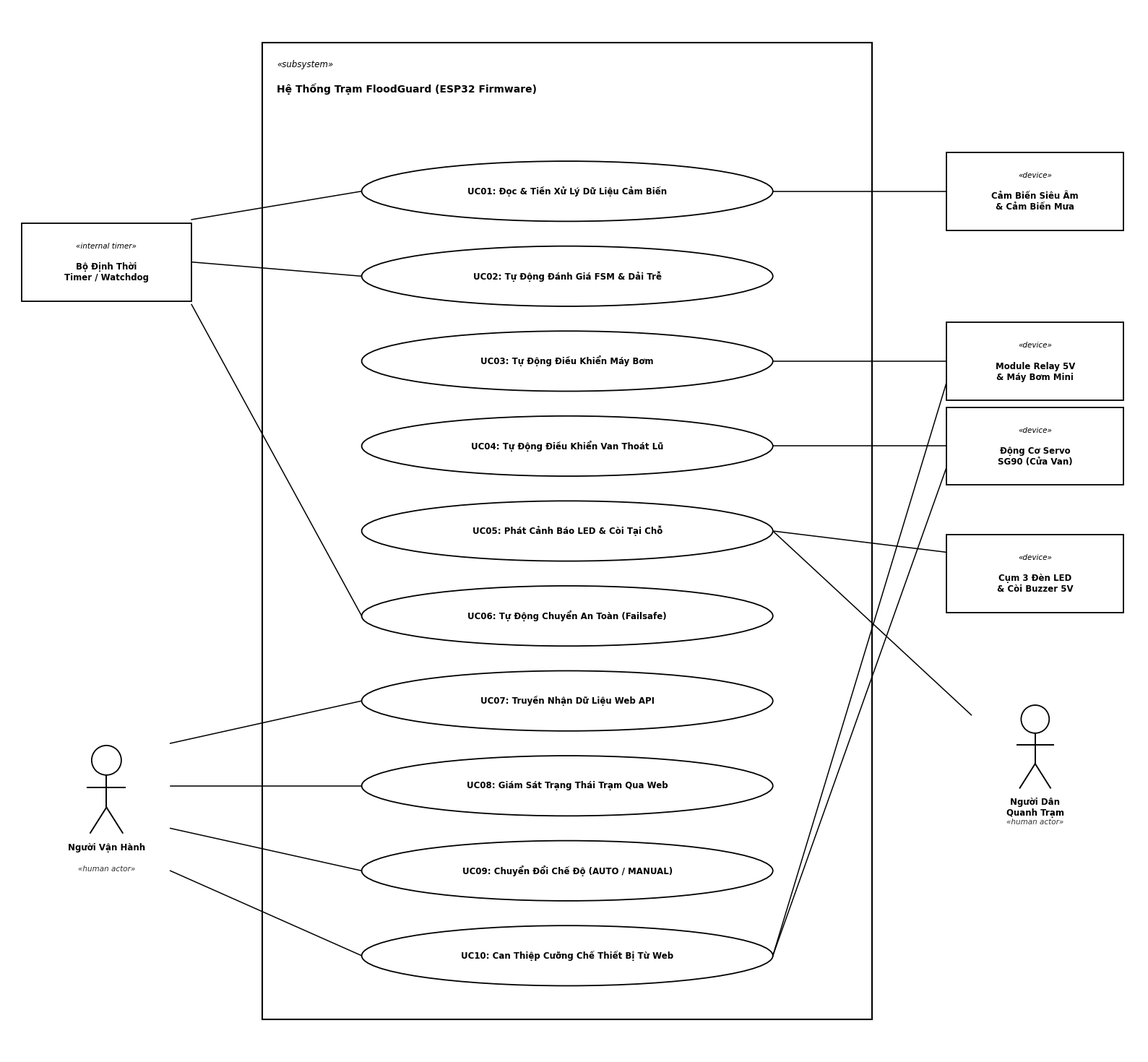
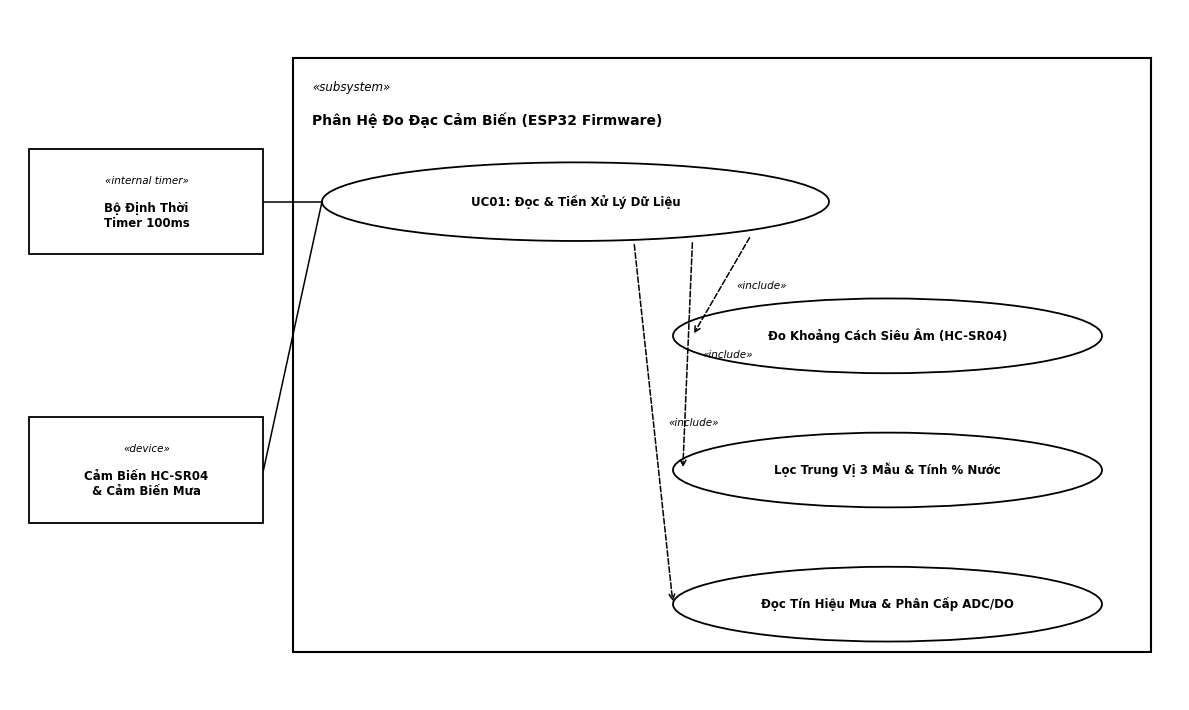
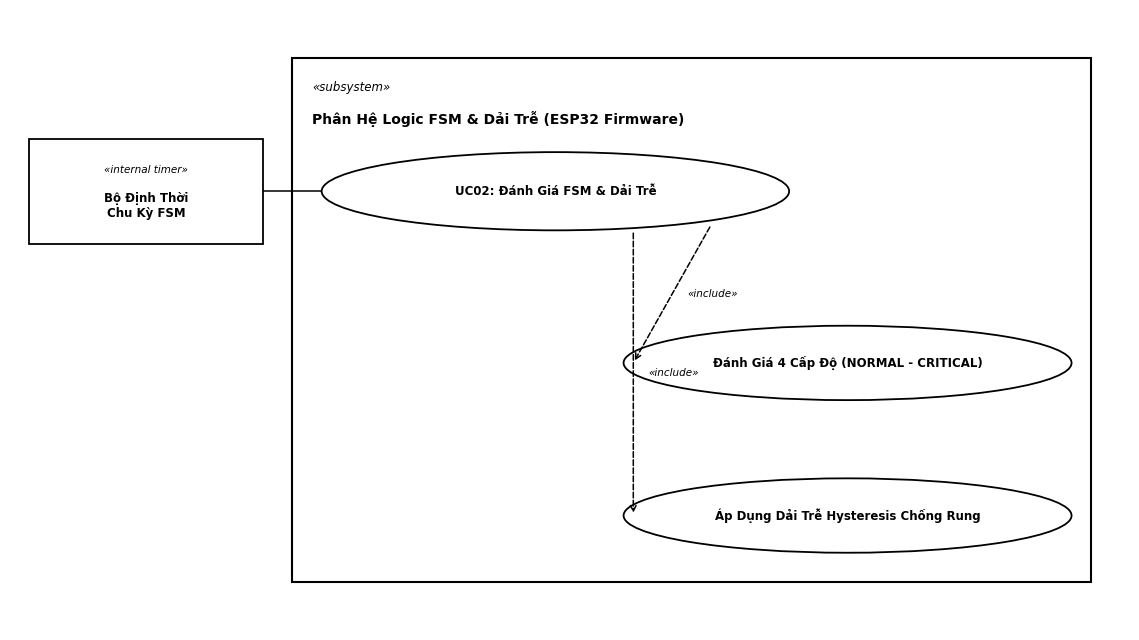
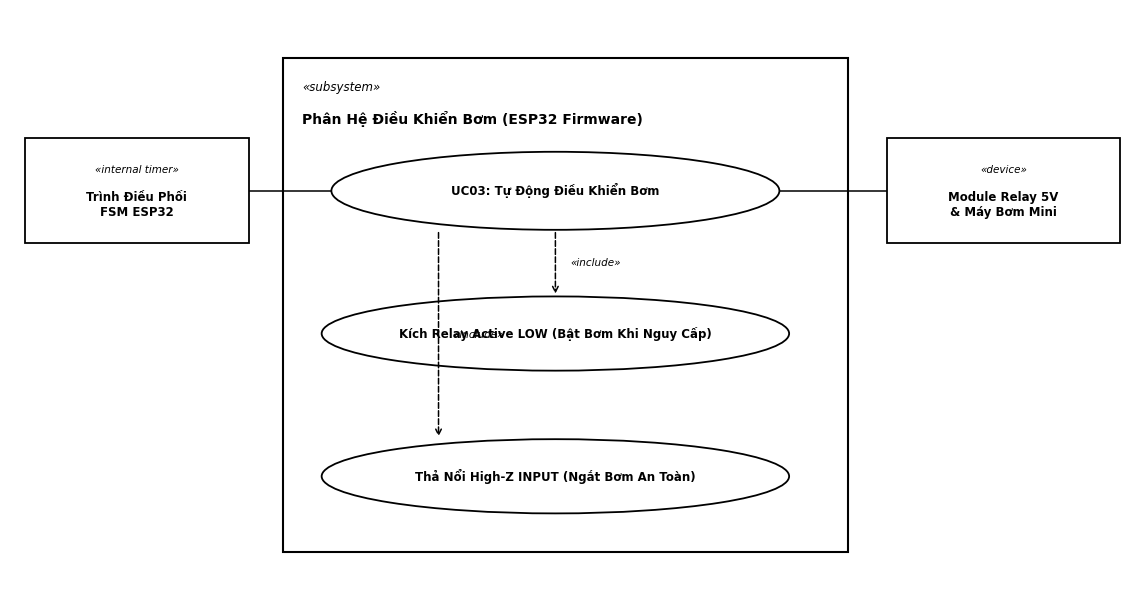
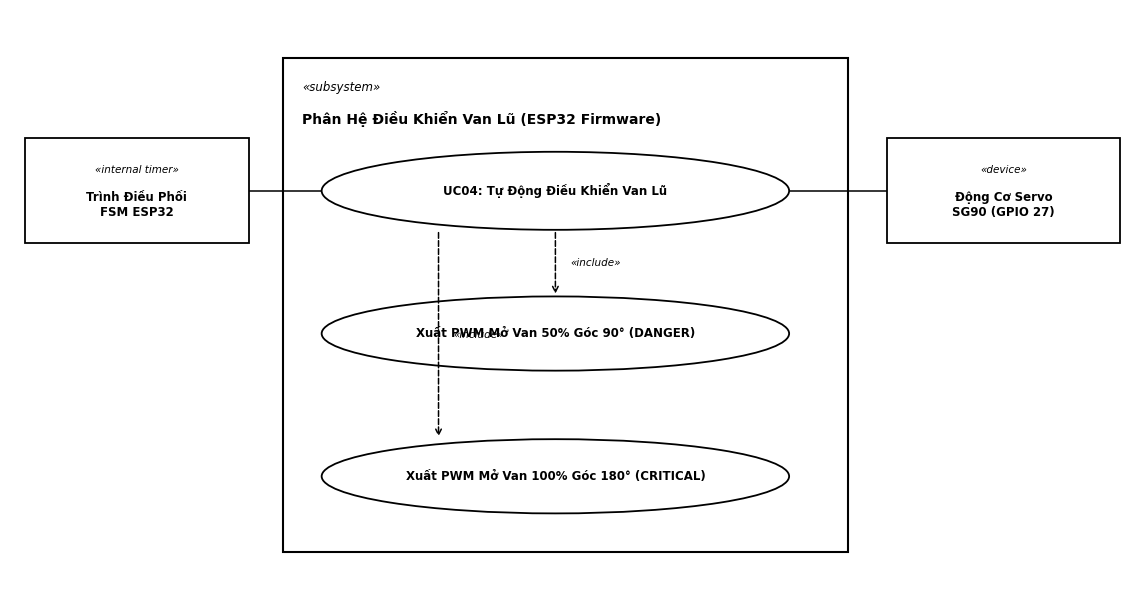
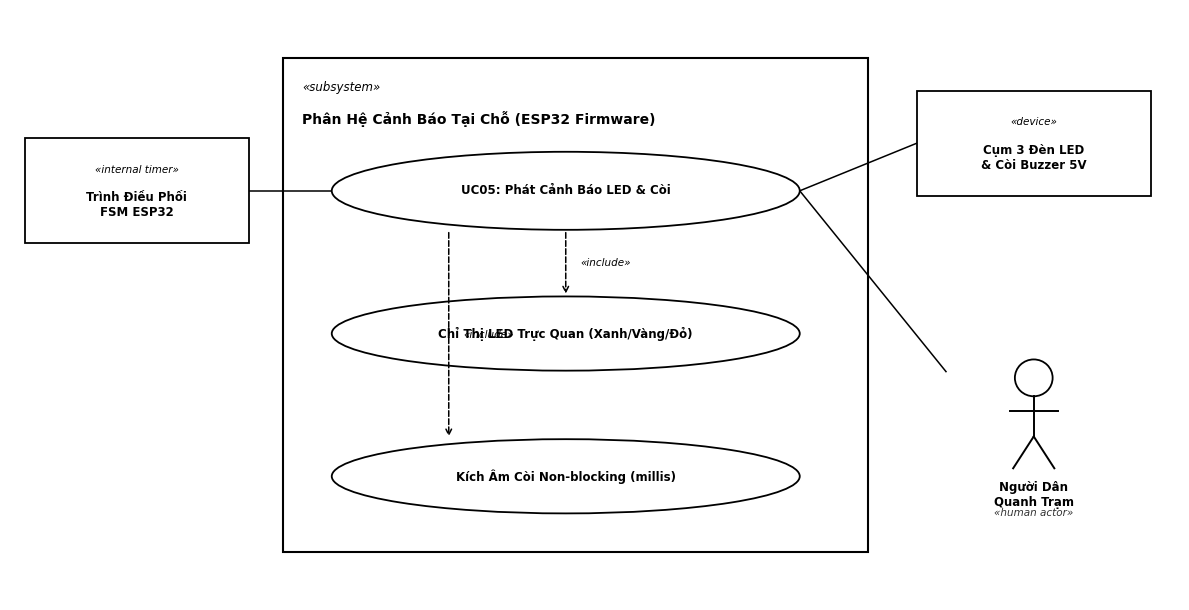
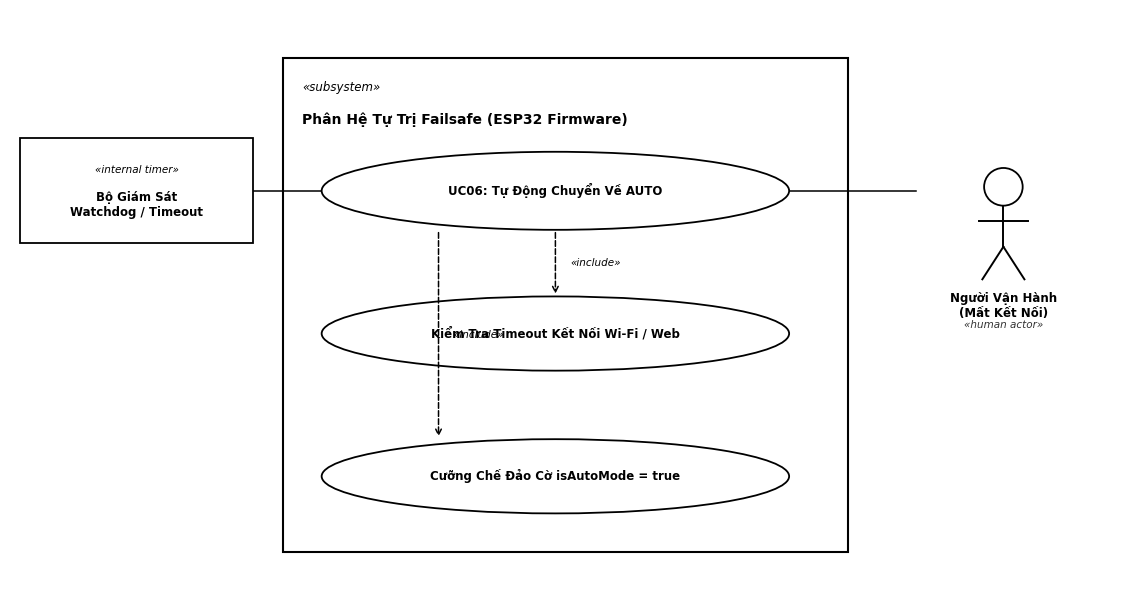
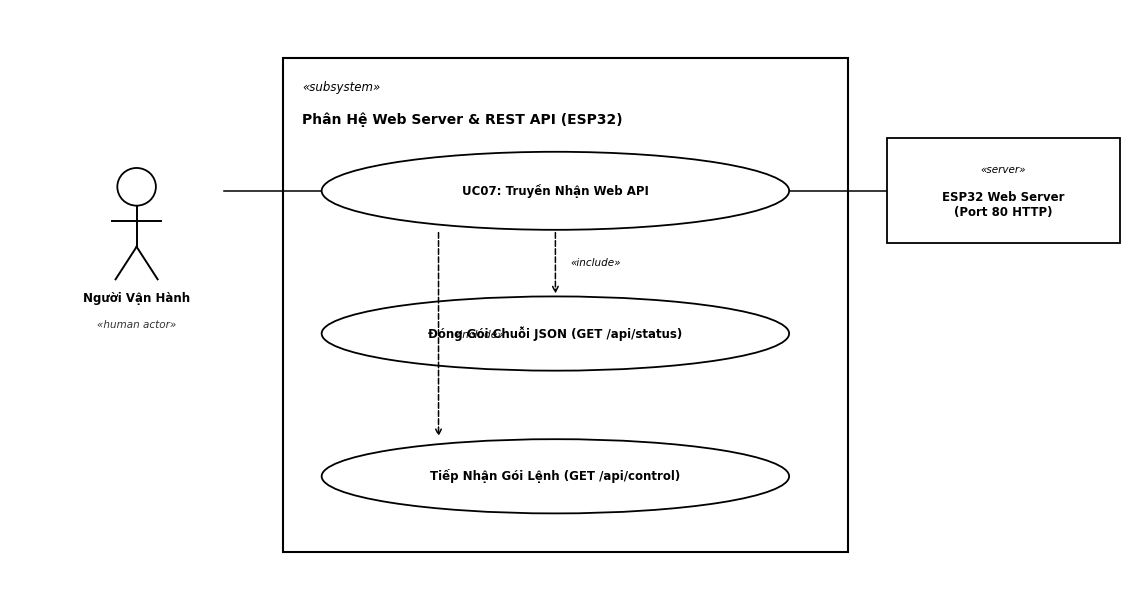
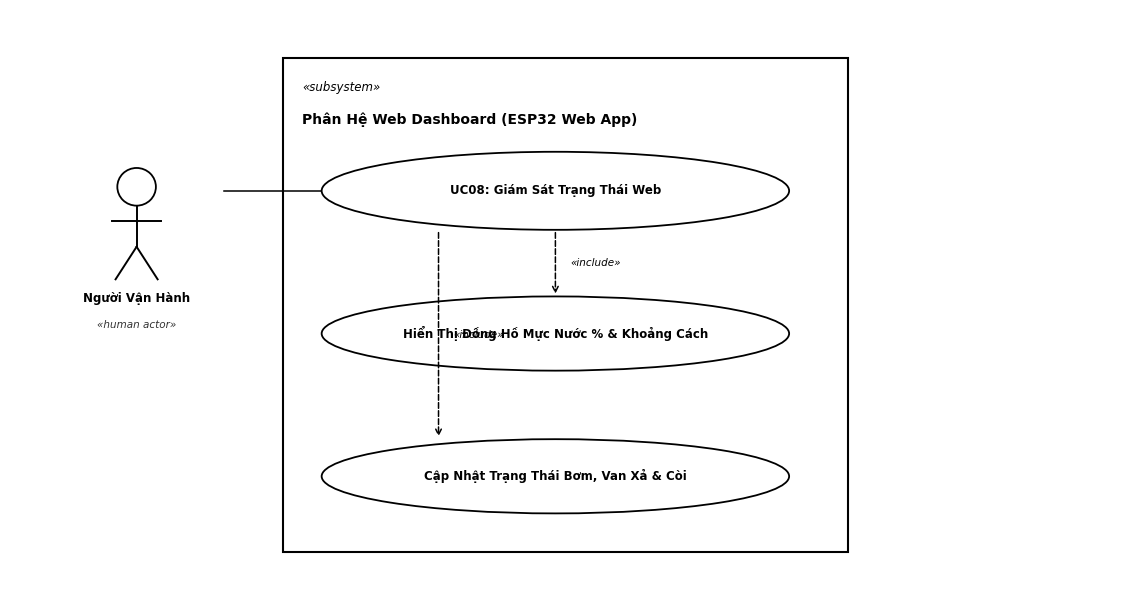
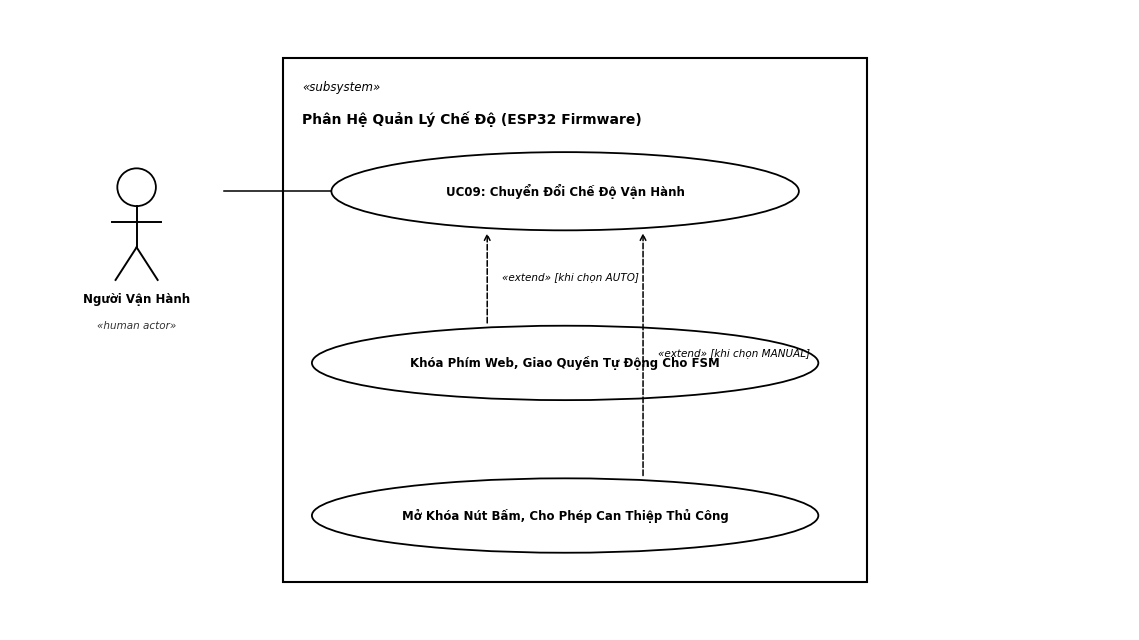
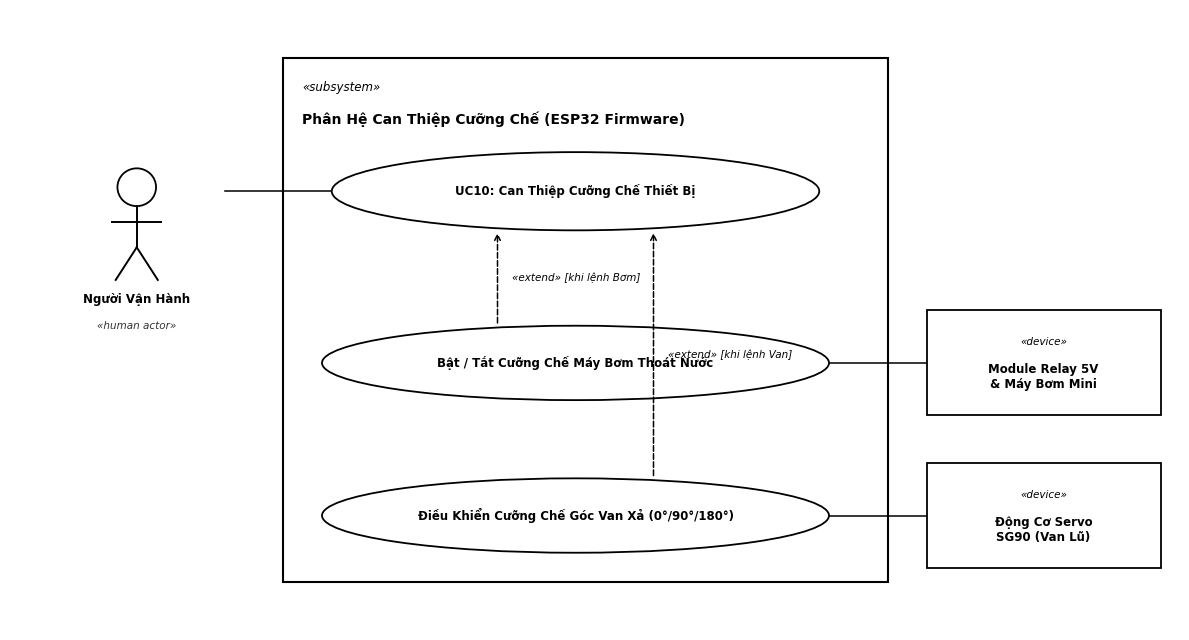

The script that saved these images, in order:
import matplotlib.pyplot as plt
import matplotlib.patches as patches
import os

out_dirs = [
    os.path.join("d:\\1. project\\FloodGuard", "figures"),
    os.path.join("d:\\1. project\\FloodGuard", "report", "figures")
]
for d in out_dirs:
    os.makedirs(d, exist_ok=True)

# Set high quality black and white font & style
plt.rcParams['font.sans-serif'] = 'DejaVu Sans'
plt.rcParams['axes.edgecolor'] = '#000000'
plt.rcParams['axes.linewidth'] = 1.2
plt.rcParams['text.color'] = '#000000'

def save_fig(fig, filename):
    plt.tight_layout()
    for d in out_dirs:
        fig.savefig(os.path.join(d, filename), dpi=300, bbox_inches='tight')
    plt.close(fig)
    print(f"Generated Strict UML B&W: {filename}")

def draw_human_actor(ax, x, y, label, sublabel=None, scale=1.0):
    """Draws a standard UML human actor stick figure"""
    r = 0.22 * scale
    head = plt.Circle((x, y + 0.38 * scale), r, facecolor='#ffffff', edgecolor='#000000', lw=1.3, zorder=5)
    ax.add_patch(head)
    # Body
    ax.plot([x, x], [y + 0.16 * scale, y - 0.32 * scale], color='#000000', lw=1.4, zorder=5)
    # Arms
    ax.plot([x - 0.28 * scale, x + 0.28 * scale], [y - 0.02 * scale, y - 0.02 * scale], color='#000000', lw=1.4, zorder=5)
    # Legs
    ax.plot([x, x - 0.24 * scale], [y - 0.32 * scale, y - 0.7 * scale], color='#000000', lw=1.4, zorder=5)
    ax.plot([x, x + 0.24 * scale], [y - 0.32 * scale, y - 0.7 * scale], color='#000000', lw=1.4, zorder=5)
    # Label
    ax.text(x, y - 0.85 * scale, label, fontsize=8.5, fontweight='bold', ha='center', va='top', color='#000000')
    if sublabel:
        ax.text(x, y - 1.18 * scale, sublabel, fontsize=7.5, style='italic', ha='center', va='top', color='#333333')
    return (x, y - 0.02 * scale)

def draw_device_actor(ax, x, y, label, sublabel="«device»", w=2.2, h=1.05):
    """Draws a standard UML device actor box"""
    rect = patches.Rectangle((x - w/2, y - h/2), w, h, linewidth=1.3, edgecolor='#000000', facecolor='#ffffff', zorder=5)
    ax.add_patch(rect)
    ax.text(x, y + 0.22, sublabel, fontsize=7.5, style='italic', ha='center', va='center', color='#000000', zorder=6)
    ax.text(x, y - 0.15, label, fontsize=8.5, fontweight='bold', ha='center', va='center', color='#000000', zorder=6)
    return (x, y)

def draw_timer_actor(ax, x, y, label="Bộ Định Thời Timer", sublabel="«internal timer»", w=2.2, h=1.05):
    """Draws an internal timer / clock actor"""
    rect = patches.Rectangle((x - w/2, y - h/2), w, h, linewidth=1.3, edgecolor='#000000', facecolor='#ffffff', zorder=5)
    ax.add_patch(rect)
    ax.text(x, y + 0.22, sublabel, fontsize=7.5, style='italic', ha='center', va='center', color='#000000', zorder=6)
    ax.text(x, y - 0.15, label, fontsize=8.5, fontweight='bold', ha='center', va='center', color='#000000', zorder=6)
    return (x, y)

def draw_subsystem_box(ax, x, y, w, h, title):
    rect = patches.Rectangle((x, y), w, h, linewidth=1.5, edgecolor='#000000', facecolor='#ffffff', zorder=1)
    ax.add_patch(rect)
    ax.text(x + 0.2, y + h - 0.35, "«subsystem»", fontsize=8.5, style='italic', color='#000000')
    ax.text(x + 0.2, y + h - 0.7, title, fontsize=10.0, fontweight='bold', color='#000000')

def draw_ellipse(ax, x, y, w, h, text):
    ellipse = patches.Ellipse((x, y), w, h, facecolor='#ffffff', edgecolor='#000000', lw=1.3, zorder=3)
    ax.add_patch(ellipse)
    ax.text(x, y, text, fontsize=8.5, fontweight='bold', ha='center', va='center', color='#000000', zorder=4)
    return (x, y)

def draw_assoc_line(ax, pt_from, pt_to, ew=0, side='left'):
    """Draws a solid association line between an actor and a use case ellipse border"""
    fx, fy = pt_from
    tx, ty = pt_to
    if ew > 0:
        if side == 'left':
            tx_target = tx - (ew / 2)
        else:
            tx_target = tx + (ew / 2)
    else:
        tx_target = tx
    ax.plot([fx, tx_target], [fy, ty], color='#000000', lw=1.1, zorder=2)

def draw_include(ax, pt_parent, pt_child, label="«include»"):
    """
    Draws a dashed arrow from Parent UC to Child UC.
    In UML, «include» points from base UC to included UC.
    """
    ax.annotate("", xy=pt_child, xytext=pt_parent,
                arrowprops=dict(arrowstyle="->", lw=1.1, linestyle="--", color="#000000"), zorder=3)
    mid_x = (pt_parent[0] + pt_child[0]) / 2 + 0.15
    mid_y = (pt_parent[1] + pt_child[1]) / 2
    ax.text(mid_x, mid_y, label, fontsize=7.5, style='italic', color='#000000', va='center')

def draw_extend(ax, pt_extension, pt_base, label="«extend»"):
    """
    Draws a dashed arrow from Extension UC to Base UC.
    In UML, «extend» points from extending UC back to base UC.
    """
    ax.annotate("", xy=pt_base, xytext=pt_extension,
                arrowprops=dict(arrowstyle="->", lw=1.1, linestyle="--", color="#000000"), zorder=3)
    mid_x = (pt_extension[0] + pt_base[0]) / 2 + 0.15
    mid_y = (pt_extension[1] + pt_base[1]) / 2
    ax.text(mid_x, mid_y, label, fontsize=7.5, style='italic', color='#000000', va='center')


# =============================================================
# 1. OVERALL SYSTEM USE CASE DIAGRAM (Strict UML 2.5)
# Primary Actor (Left): Người Vận Hành & Bộ Định Thời Timer
# Secondary Actors (Right): Cảm Biến, Bơm, Servo, LED/Còi, Người Dân Quanh Trạm
# Independent Use Cases: NO invalid include/dataflow chaining!
# =============================================================
def make_overall_uml_bw():
    fig, ax = plt.subplots(figsize=(16.0, 14.8), dpi=300)
    ax.set_xlim(0, 16.0)
    ax.set_ylim(0, 14.8)
    ax.axis('off')
    fig.patch.set_facecolor('#ffffff')

    # Subsystem box: ESP32 Firmware Controller
    sys_x = 3.6
    sys_y = 0.5
    sys_w = 8.6
    sys_h = 13.8
    draw_subsystem_box(ax, sys_x, sys_y, sys_w, sys_h, 
                       "Hệ Thống Trạm FloodGuard (ESP32 Firmware)")

    uc_center_x = 7.9
    uc_list = [
        ("UC01: Đọc & Tiền Xử Lý Dữ Liệu Cảm Biến", 12.2),
        ("UC02: Tự Động Đánh Giá FSM & Dải Trễ", 11.0),
        ("UC03: Tự Động Điều Khiển Máy Bơm", 9.8),
        ("UC04: Tự Động Điều Khiển Van Thoát Lũ", 8.6),
        ("UC05: Phát Cảnh Báo LED & Còi Tại Chỗ", 7.4),
        ("UC06: Tự Động Chuyển An Toàn (Failsafe)", 6.2),
        ("UC07: Truyền Nhận Dữ Liệu Web API", 5.0),
        ("UC08: Giám Sát Trạng Thái Trạm Qua Web", 3.8),
        ("UC09: Chuyển Đổi Chế Độ (AUTO / MANUAL)", 2.6),
        ("UC10: Can Thiệp Cưỡng Chế Thiết Bị Từ Web", 1.4)
    ]

    uc_pos = {}
    ew = 5.8
    eh = 0.85
    for name, cy in uc_list:
        pt = draw_ellipse(ax, uc_center_x, cy, ew, eh, name)
        uc_pos[name[:4]] = pt

    # LEFT SIDE: PRIMARY ACTORS
    # 1. Human Operator
    pt_op = draw_human_actor(ax, 1.4, 3.8, "Người Vận Hành", "«human actor»", scale=0.95)
    # Operator connects to Web-facing use cases
    draw_assoc_line(ax, (2.3, 4.4), uc_pos['UC07'], ew, 'left')
    draw_assoc_line(ax, (2.3, 3.8), uc_pos['UC08'], ew, 'left')
    draw_assoc_line(ax, (2.3, 3.2), uc_pos['UC09'], ew, 'left')
    draw_assoc_line(ax, (2.3, 2.6), uc_pos['UC10'], ew, 'left')

    # 2. Internal Timer / Scheduler
    pt_tm = draw_timer_actor(ax, 1.4, 11.2, "Bộ Định Thời\nTimer / Watchdog", "«internal timer»", w=2.4, h=1.1)
    # Timer activates autonomous monitoring and failsafe
    draw_assoc_line(ax, (2.6, 11.8), uc_pos['UC01'], ew, 'left')
    draw_assoc_line(ax, (2.6, 11.2), uc_pos['UC02'], ew, 'left')
    draw_assoc_line(ax, (2.6, 10.6), uc_pos['UC06'], ew, 'left')

    # RIGHT SIDE: SECONDARY ACTORS («device» & Human Receiver)
    # 3. Input Sensors
    pt_sens = draw_device_actor(ax, 14.5, 12.2, "Cảm Biến Siêu Âm\n& Cảm Biến Mưa", "«device»", w=2.5, h=1.1)
    draw_assoc_line(ax, (13.25, 12.2), uc_pos['UC01'], ew, 'right')

    # 4. Pump & Relay
    pt_pump = draw_device_actor(ax, 14.5, 9.8, "Module Relay 5V\n& Máy Bơm Mini", "«device»", w=2.5, h=1.1)
    draw_assoc_line(ax, (13.25, 9.8), uc_pos['UC03'], ew, 'right')
    draw_assoc_line(ax, (13.25, 9.5), uc_pos['UC10'], ew, 'right')

    # 5. Servo Gate
    pt_servo = draw_device_actor(ax, 14.5, 8.6, "Động Cơ Servo\nSG90 (Cửa Van)", "«device»", w=2.5, h=1.1)
    draw_assoc_line(ax, (13.25, 8.6), uc_pos['UC04'], ew, 'right')
    draw_assoc_line(ax, (13.25, 8.3), uc_pos['UC10'], ew, 'right')

    # 6. Signaling LEDs & Buzzer
    pt_alert = draw_device_actor(ax, 14.5, 6.8, "Cụm 3 Đèn LED\n& Còi Buzzer 5V", "«device»", w=2.5, h=1.1)
    draw_assoc_line(ax, (13.25, 7.1), uc_pos['UC05'], ew, 'right')

    # 7. Local Residents
    pt_res = draw_human_actor(ax, 14.5, 4.4, "Người Dân\nQuanh Trạm", "«human actor»", scale=0.9)
    draw_assoc_line(ax, (13.6, 4.8), uc_pos['UC05'], ew, 'right')

    # NOTE: NO invalid include arrows between UC01 -> UC02 -> UC03!
    save_fig(fig, "uc_overall_diagram.png")


# =============================================================
# 2. UC01: Đọc & Tiền Xử Lý Dữ Liệu Cảm Biến (Proper «include»)
# All 3 included UCs branch directly from UC01 (no chaining)
# =============================================================
def make_uc01_bw():
    fig, ax = plt.subplots(figsize=(12.0, 7.2), dpi=300)
    ax.set_xlim(0, 12.0)
    ax.set_ylim(0, 7.2)
    ax.axis('off')
    fig.patch.set_facecolor('#ffffff')

    draw_subsystem_box(ax, 2.9, 0.5, 8.8, 6.2, 
                       "Phân Hệ Đo Đạc Cảm Biến (ESP32 Firmware)")

    ew = 5.2
    eh = 0.82
    p_main = draw_ellipse(ax, 5.8, 5.2, ew, eh, "UC01: Đọc & Tiền Xử Lý Dữ Liệu")
    
    # Children UCs included by UC01
    p_sub1 = draw_ellipse(ax, 9.0, 3.8, 4.4, 0.78, "Đo Khoảng Cách Siêu Âm (HC-SR04)")
    p_sub2 = draw_ellipse(ax, 9.0, 2.4, 4.4, 0.78, "Lọc Trung Vị 3 Mẫu & Tính % Nước")
    p_sub3 = draw_ellipse(ax, 9.0, 1.0, 4.4, 0.78, "Đọc Tín Hiệu Mưa & Phân Cấp ADC/DO")

    # Actors
    pt_tm = draw_timer_actor(ax, 1.4, 5.2, "Bộ Định Thời\nTimer 100ms", "«internal timer»", w=2.4, h=1.1)
    draw_assoc_line(ax, (2.6, 5.2), p_main, ew, 'left')

    pt_dev = draw_device_actor(ax, 1.4, 2.4, "Cảm Biến HC-SR04\n& Cảm Biến Mưa", "«device»", w=2.4, h=1.1)
    draw_assoc_line(ax, (2.6, 2.4), p_main, ew, 'left')

    # Strict UML: All «include» arrows emanate directly from base UC01 to child UCs
    draw_include(ax, (p_main[0] + 1.8, p_main[1] - 0.35), (p_sub1[0] - 2.0, p_sub1[1]))
    draw_include(ax, (p_main[0] + 1.2, p_main[1] - 0.40), (p_sub2[0] - 2.1, p_sub2[1]))
    draw_include(ax, (p_main[0] + 0.6, p_main[1] - 0.42), (p_sub3[0] - 2.2, p_sub3[1]))

    save_fig(fig, "uc01_sensor_processing.png")


# =============================================================
# 3. UC02: Đánh Giá FSM & Xử Lý Dải Trễ (Proper «include»)
# =============================================================
def make_uc02_bw():
    fig, ax = plt.subplots(figsize=(11.5, 6.5), dpi=300)
    ax.set_xlim(0, 11.5)
    ax.set_ylim(0, 6.5)
    ax.axis('off')
    fig.patch.set_facecolor('#ffffff')

    draw_subsystem_box(ax, 2.9, 0.5, 8.2, 5.5, 
                       "Phân Hệ Logic FSM & Dải Trễ (ESP32 Firmware)")

    ew = 4.8
    eh = 0.82
    p_main = draw_ellipse(ax, 5.6, 4.6, ew, eh, "UC02: Đánh Giá FSM & Dải Trễ")
    
    p_sub1 = draw_ellipse(ax, 8.6, 2.8, 4.6, 0.78, "Đánh Giá 4 Cấp Độ (NORMAL - CRITICAL)")
    p_sub2 = draw_ellipse(ax, 8.6, 1.2, 4.6, 0.78, "Áp Dụng Dải Trễ Hysteresis Chống Rung")

    pt_tm = draw_timer_actor(ax, 1.4, 4.6, "Bộ Định Thời\nChu Kỳ FSM", "«internal timer»", w=2.4, h=1.1)
    draw_assoc_line(ax, (2.6, 4.6), p_main, ew, 'left')

    # All include arrows emanate from parent UC02
    draw_include(ax, (p_main[0] + 1.6, p_main[1] - 0.35), (p_sub1[0] - 2.2, p_sub1[1]))
    draw_include(ax, (p_main[0] + 0.8, p_main[1] - 0.41), (p_sub2[0] - 2.2, p_sub2[1]))

    save_fig(fig, "uc02_fsm_hysteresis.png")


# =============================================================
# 4. UC03: Tự Động Điều Khiển Máy Bơm (Proper «include»)
# =============================================================
def make_uc03_bw():
    fig, ax = plt.subplots(figsize=(11.5, 6.2), dpi=300)
    ax.set_xlim(0, 11.5)
    ax.set_ylim(0, 6.2)
    ax.axis('off')
    fig.patch.set_facecolor('#ffffff')

    draw_subsystem_box(ax, 2.8, 0.5, 5.8, 5.2, 
                       "Phân Hệ Điều Khiển Bơm (ESP32 Firmware)")

    ew = 4.6
    eh = 0.82
    p_main = draw_ellipse(ax, 5.6, 4.3, ew, eh, "UC03: Tự Động Điều Khiển Bơm")
    p_on   = draw_ellipse(ax, 5.6, 2.8, 4.8, 0.78, "Kích Relay Active LOW (Bật Bơm Khi Nguy Cấp)")
    p_off  = draw_ellipse(ax, 5.6, 1.3, 4.8, 0.78, "Thả Nổi High-Z INPUT (Ngắt Bơm An Toàn)")

    pt_tm = draw_timer_actor(ax, 1.3, 4.3, "Trình Điều Phối\nFSM ESP32", "«internal timer»", w=2.3, h=1.1)
    draw_assoc_line(ax, (2.45, 4.3), p_main, ew, 'left')

    pt_dev = draw_device_actor(ax, 10.2, 4.3, "Module Relay 5V\n& Máy Bơm Mini", "«device»", w=2.4, h=1.1)
    draw_assoc_line(ax, (9.0, 4.3), p_main, ew, 'right')

    # Include from parent to both children
    draw_include(ax, (p_main[0], p_main[1] - 0.41), (p_on[0], p_on[1] + 0.39))
    draw_include(ax, (p_main[0] - 1.2, p_main[1] - 0.41), (p_off[0] - 1.2, p_off[1] + 0.39))

    save_fig(fig, "uc03_pump_control.png")


# =============================================================
# 5. UC04: Tự Động Điều Khiển Van Thoát Lũ (Proper «include»)
# =============================================================
def make_uc04_bw():
    fig, ax = plt.subplots(figsize=(11.5, 6.2), dpi=300)
    ax.set_xlim(0, 11.5)
    ax.set_ylim(0, 6.2)
    ax.axis('off')
    fig.patch.set_facecolor('#ffffff')

    draw_subsystem_box(ax, 2.8, 0.5, 5.8, 5.2, 
                       "Phân Hệ Điều Khiển Van Lũ (ESP32 Firmware)")

    ew = 4.8
    eh = 0.82
    p_main = draw_ellipse(ax, 5.6, 4.3, ew, eh, "UC04: Tự Động Điều Khiển Van Lũ")
    p_mid  = draw_ellipse(ax, 5.6, 2.8, 4.8, 0.78, "Xuất PWM Mở Van 50% Góc 90° (DANGER)")
    p_full = draw_ellipse(ax, 5.6, 1.3, 4.8, 0.78, "Xuất PWM Mở Van 100% Góc 180° (CRITICAL)")

    pt_tm = draw_timer_actor(ax, 1.3, 4.3, "Trình Điều Phối\nFSM ESP32", "«internal timer»", w=2.3, h=1.1)
    draw_assoc_line(ax, (2.45, 4.3), p_main, ew, 'left')

    pt_dev = draw_device_actor(ax, 10.2, 4.3, "Động Cơ Servo\nSG90 (GPIO 27)", "«device»", w=2.4, h=1.1)
    draw_assoc_line(ax, (9.0, 4.3), p_main, ew, 'right')

    # Include from parent to both children
    draw_include(ax, (p_main[0], p_main[1] - 0.41), (p_mid[0], p_mid[1] + 0.39))
    draw_include(ax, (p_main[0] - 1.2, p_main[1] - 0.41), (p_full[0] - 1.2, p_full[1] + 0.39))

    save_fig(fig, "uc04_valve_control.png")


# =============================================================
# 6. UC05: Cảnh Báo LED & Còi Buzzer (Proper «include»)
# =============================================================
def make_uc05_bw():
    fig, ax = plt.subplots(figsize=(12.0, 6.2), dpi=300)
    ax.set_xlim(0, 12.0)
    ax.set_ylim(0, 6.2)
    ax.axis('off')
    fig.patch.set_facecolor('#ffffff')

    draw_subsystem_box(ax, 2.8, 0.5, 6.0, 5.2, 
                       "Phân Hệ Cảnh Báo Tại Chỗ (ESP32 Firmware)")

    ew = 4.8
    eh = 0.82
    p_main = draw_ellipse(ax, 5.7, 4.3, ew, eh, "UC05: Phát Cảnh Báo LED & Còi")
    p_led  = draw_ellipse(ax, 5.7, 2.8, 4.8, 0.78, "Chỉ Thị LED Trực Quan (Xanh/Vàng/Đỏ)")
    p_buz  = draw_ellipse(ax, 5.7, 1.3, 4.8, 0.78, "Kích Âm Còi Non-blocking (millis)")

    pt_tm = draw_timer_actor(ax, 1.3, 4.3, "Trình Điều Phối\nFSM ESP32", "«internal timer»", w=2.3, h=1.1)
    draw_assoc_line(ax, (2.45, 4.3), p_main, ew, 'left')

    pt_dev = draw_device_actor(ax, 10.5, 4.8, "Cụm 3 Đèn LED\n& Còi Buzzer 5V", "«device»", w=2.4, h=1.1)
    draw_assoc_line(ax, (9.3, 4.8), p_main, ew, 'right')

    pt_res = draw_human_actor(ax, 10.5, 2.0, "Người Dân\nQuanh Trạm", "«human actor»", scale=0.88)
    draw_assoc_line(ax, (9.6, 2.4), p_main, ew, 'right')

    draw_include(ax, (p_main[0], p_main[1] - 0.41), (p_led[0], p_led[1] + 0.39))
    draw_include(ax, (p_main[0] - 1.2, p_main[1] - 0.41), (p_buz[0] - 1.2, p_buz[1] + 0.39))

    save_fig(fig, "uc05_signaling_buzzer_led.png")


# =============================================================
# 7. UC06: Failsafe to AUTO (Proper «include»)
# Actor: Watchdog Timer triggers, Operator receives notification/impact
# =============================================================
def make_uc06_bw():
    fig, ax = plt.subplots(figsize=(11.5, 6.2), dpi=300)
    ax.set_xlim(0, 11.5)
    ax.set_ylim(0, 6.2)
    ax.axis('off')
    fig.patch.set_facecolor('#ffffff')

    draw_subsystem_box(ax, 2.8, 0.5, 5.8, 5.2, 
                       "Phân Hệ Tự Trị Failsafe (ESP32 Firmware)")

    ew = 4.8
    eh = 0.82
    p_main = draw_ellipse(ax, 5.6, 4.3, ew, eh, "UC06: Tự Động Chuyển Về AUTO")
    p_chk  = draw_ellipse(ax, 5.6, 2.8, 4.8, 0.78, "Kiểm Tra Timeout Kết Nối Wi-Fi / Web")
    p_fsm  = draw_ellipse(ax, 5.6, 1.3, 4.8, 0.78, "Cưỡng Chế Đảo Cờ isAutoMode = true")

    # Watchdog Timer is the primary triggering actor
    pt_wd = draw_timer_actor(ax, 1.3, 4.3, "Bộ Giám Sát\nWatchdog / Timeout", "«internal timer»", w=2.4, h=1.1)
    draw_assoc_line(ax, (2.5, 4.3), p_main, ew, 'left')

    # Human operator is the secondary affected party (lost control)
    pt_op = draw_human_actor(ax, 10.2, 4.0, "Người Vận Hành\n(Mất Kết Nối)", "«human actor»", scale=0.9)
    draw_assoc_line(ax, (9.3, 4.3), p_main, ew, 'right')

    draw_include(ax, (p_main[0], p_main[1] - 0.41), (p_chk[0], p_chk[1] + 0.39))
    draw_include(ax, (p_main[0] - 1.2, p_main[1] - 0.41), (p_fsm[0] - 1.2, p_fsm[1] + 0.39))

    save_fig(fig, "uc06_network_failsafe.png")


# =============================================================
# 8. UC07: Truyền Nhận Telemetry & API (Proper «include»)
# =============================================================
def make_uc07_bw():
    fig, ax = plt.subplots(figsize=(11.5, 6.2), dpi=300)
    ax.set_xlim(0, 11.5)
    ax.set_ylim(0, 6.2)
    ax.axis('off')
    fig.patch.set_facecolor('#ffffff')

    draw_subsystem_box(ax, 2.8, 0.5, 5.8, 5.2, 
                       "Phân Hệ Web Server & REST API (ESP32)")

    ew = 4.8
    eh = 0.82
    p_main = draw_ellipse(ax, 5.6, 4.3, ew, eh, "UC07: Truyền Nhận Web API")
    p_stat = draw_ellipse(ax, 5.6, 2.8, 4.8, 0.78, "Đóng Gói Chuỗi JSON (GET /api/status)")
    p_cmd  = draw_ellipse(ax, 5.6, 1.3, 4.8, 0.78, "Tiếp Nhận Gói Lệnh (GET /api/control)")

    pt_op = draw_human_actor(ax, 1.3, 4.0, "Người Vận Hành", "«human actor»", scale=0.9)
    draw_assoc_line(ax, (2.2, 4.3), p_main, ew, 'left')

    pt_srv = draw_device_actor(ax, 10.2, 4.3, "ESP32 Web Server\n(Port 80 HTTP)", "«server»", w=2.4, h=1.1)
    draw_assoc_line(ax, (9.0, 4.3), p_main, ew, 'right')

    draw_include(ax, (p_main[0], p_main[1] - 0.41), (p_stat[0], p_stat[1] + 0.39))
    draw_include(ax, (p_main[0] - 1.2, p_main[1] - 0.41), (p_cmd[0] - 1.2, p_cmd[1] + 0.39))

    save_fig(fig, "uc07_telemetry_api.png")


# =============================================================
# 9. UC08: Giám Sát Web Dashboard (Proper «include»)
# =============================================================
def make_uc08_bw():
    fig, ax = plt.subplots(figsize=(11.5, 6.2), dpi=300)
    ax.set_xlim(0, 11.5)
    ax.set_ylim(0, 6.2)
    ax.axis('off')
    fig.patch.set_facecolor('#ffffff')

    draw_subsystem_box(ax, 2.8, 0.5, 5.8, 5.2, 
                       "Phân Hệ Web Dashboard (ESP32 Web App)")

    ew = 4.8
    eh = 0.82
    p_main = draw_ellipse(ax, 5.6, 4.3, ew, eh, "UC08: Giám Sát Trạng Thái Web")
    p_bar  = draw_ellipse(ax, 5.6, 2.8, 4.8, 0.78, "Hiển Thị Đồng Hồ Mực Nước % & Khoảng Cách")
    p_dev  = draw_ellipse(ax, 5.6, 1.3, 4.8, 0.78, "Cập Nhật Trạng Thái Bơm, Van Xả & Còi")

    pt_op = draw_human_actor(ax, 1.3, 4.0, "Người Vận Hành", "«human actor»", scale=0.9)
    draw_assoc_line(ax, (2.2, 4.3), p_main, ew, 'left')

    draw_include(ax, (p_main[0], p_main[1] - 0.41), (p_bar[0], p_bar[1] + 0.39))
    draw_include(ax, (p_main[0] - 1.2, p_main[1] - 0.41), (p_dev[0] - 1.2, p_dev[1] + 0.39))

    save_fig(fig, "uc08_web_dashboard.png")


# =============================================================
# 10. UC09: Chuyển Đổi AUTO/MANUAL (Strict UML «extend»)
# Both branches point BACK to Base UC09. Arrows point UPWARD.
# =============================================================
def make_uc09_bw():
    fig, ax = plt.subplots(figsize=(11.5, 6.5), dpi=300)
    ax.set_xlim(0, 11.5)
    ax.set_ylim(0, 6.5)
    ax.axis('off')
    fig.patch.set_facecolor('#ffffff')

    draw_subsystem_box(ax, 2.8, 0.5, 6.0, 5.5, 
                       "Phân Hệ Quản Lý Chế Độ (ESP32 Firmware)")

    ew = 4.8
    eh = 0.82
    # Base Use Case
    p_main = draw_ellipse(ax, 5.7, 4.6, ew, eh, "UC09: Chuyển Đổi Chế Độ Vận Hành")
    
    # Extension Use Cases (independent branches)
    p_auto = draw_ellipse(ax, 5.7, 2.8, 5.2, 0.78, "Khóa Phím Web, Giao Quyền Tự Động Cho FSM")
    p_manu = draw_ellipse(ax, 5.7, 1.2, 5.2, 0.78, "Mở Khóa Nút Bấm, Cho Phép Can Thiệp Thủ Công")

    pt_op = draw_human_actor(ax, 1.3, 4.3, "Người Vận Hành", "«human actor»", scale=0.9)
    draw_assoc_line(ax, (2.2, 4.6), p_main, ew, 'left')

    # Strict UML: Arrows point from Extension UC to Base UC
    draw_extend(ax, (p_auto[0] - 0.8, p_auto[1] + 0.39), (p_main[0] - 0.8, p_main[1] - 0.41), "«extend» [khi chọn AUTO]")
    draw_extend(ax, (p_manu[0] + 0.8, p_manu[1] + 0.39), (p_main[0] + 0.8, p_main[1] - 0.41), "«extend» [khi chọn MANUAL]")

    save_fig(fig, "uc09_mode_switch.png")


# =============================================================
# 11. UC10: Can Thiệp Cưỡng Chế Thiết Bị (Strict UML «extend»)
# Both branches point BACK to Base UC10. Secondary devices attached.
# =============================================================
def make_uc10_bw():
    fig, ax = plt.subplots(figsize=(12.0, 6.5), dpi=300)
    ax.set_xlim(0, 12.0)
    ax.set_ylim(0, 6.5)
    ax.axis('off')
    fig.patch.set_facecolor('#ffffff')

    draw_subsystem_box(ax, 2.8, 0.5, 6.2, 5.5, 
                       "Phân Hệ Can Thiệp Cưỡng Chế (ESP32 Firmware)")

    ew = 5.0
    eh = 0.82
    # Base Use Case
    p_main = draw_ellipse(ax, 5.8, 4.6, ew, eh, "UC10: Can Thiệp Cưỡng Chế Thiết Bị")
    
    # Extension Use Cases (independent override branches)
    p_pump = draw_ellipse(ax, 5.8, 2.8, 5.2, 0.78, "Bật / Tắt Cưỡng Chế Máy Bơm Thoát Nước")
    p_gate = draw_ellipse(ax, 5.8, 1.2, 5.2, 0.78, "Điều Khiển Cưỡng Chế Góc Van Xả (0°/90°/180°)")

    pt_op = draw_human_actor(ax, 1.3, 4.3, "Người Vận Hành", "«human actor»", scale=0.9)
    draw_assoc_line(ax, (2.2, 4.6), p_main, ew, 'left')

    pt_pump = draw_device_actor(ax, 10.6, 2.8, "Module Relay 5V\n& Máy Bơm Mini", "«device»", w=2.4, h=1.1)
    draw_assoc_line(ax, (9.4, 2.8), p_pump, 5.2, 'right')

    pt_servo = draw_device_actor(ax, 10.6, 1.2, "Động Cơ Servo\nSG90 (Van Lũ)", "«device»", w=2.4, h=1.1)
    draw_assoc_line(ax, (9.4, 1.2), p_gate, 5.2, 'right')

    # Strict UML: Arrows point from Extension UC back to Base UC
    draw_extend(ax, (p_pump[0] - 0.8, p_pump[1] + 0.39), (p_main[0] - 0.8, p_main[1] - 0.41), "«extend» [khi lệnh Bơm]")
    draw_extend(ax, (p_gate[0] + 0.8, p_gate[1] + 0.39), (p_main[0] + 0.8, p_main[1] - 0.41), "«extend» [khi lệnh Van]")

    save_fig(fig, "uc10_manual_override.png")


if __name__ == "__main__":
    print("Generating pure black & white UML Use Case diagrams with strict UML 2.5 standards...")
    make_overall_uml_bw()
    make_uc01_bw()
    make_uc02_bw()
    make_uc03_bw()
    make_uc04_bw()
    make_uc05_bw()
    make_uc06_bw()
    make_uc07_bw()
    make_uc08_bw()
    make_uc09_bw()
    make_uc10_bw()
    print("All 11 strict UML diagrams generated successfully!")
